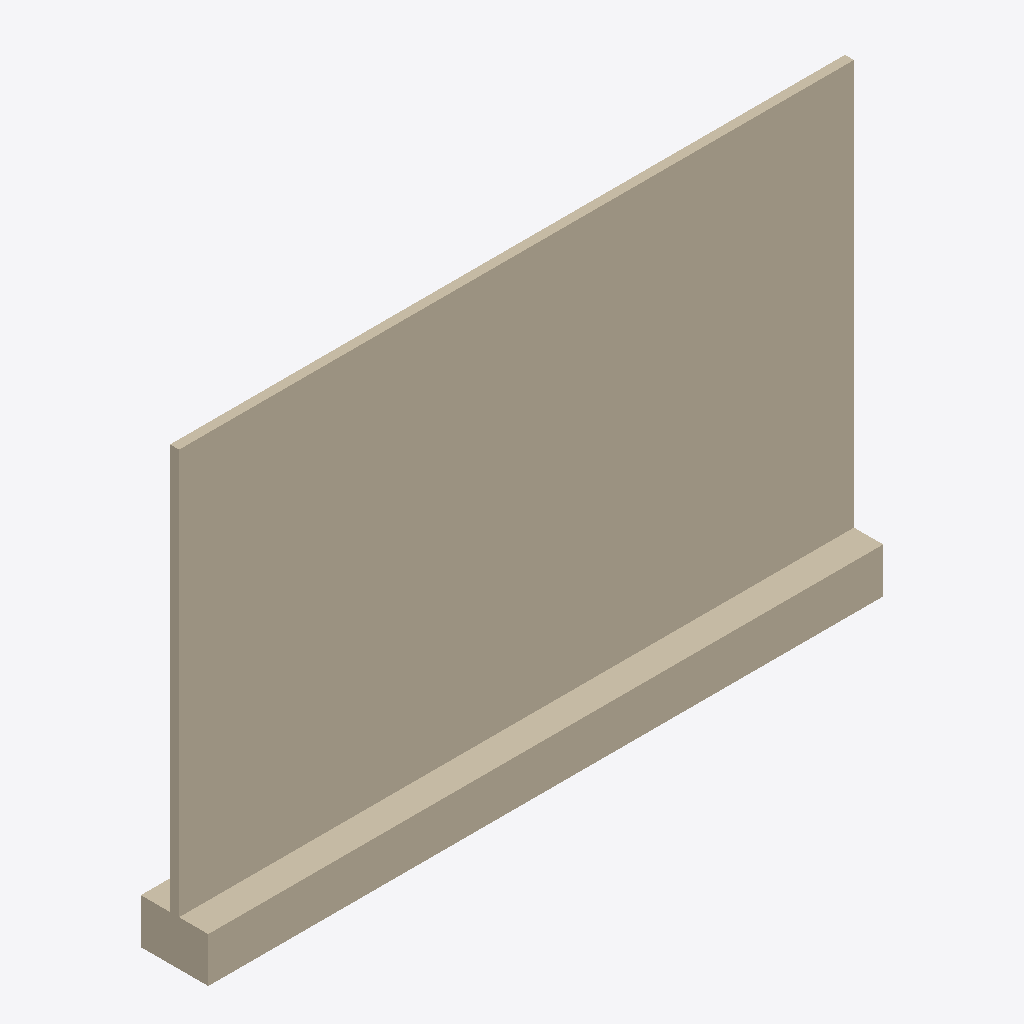
Isometric view of an IFC building model (IFC-SPF (STEP), schema IFC2X3, length unit metre), seen from the south-west, elements coloured by IFC class: 1 wall (beige).
Extent 3.0 m × 0.3 m × 2.0 m (x, y, z). Storeys (1): Port de Barcelona at 0.00 m. Elements (1): 1 IfcWall.

HEADER;
FILE_DESCRIPTION(('ViewDefinition [CoordinationView_V2.0]'),'2;1');
FILE_NAME('C:\\Users\\Andres (Ingreen)\\AppData\\Local\\Packages\\48598BIMMars.313206BE35C6','',(''),(''),'','','');
FILE_SCHEMA(('IFC2X3'));
ENDSEC;
DATA;
#40=IFCPROJECT('0dmdwsXKz5CvxXqNAUKCiX',$,'Port de Barcelona',$,$,'Nombre de proyecto','Estado de proyecto',(#16),#41);
#8=IFCSITE('0dmdwsXKz5CvxXqNAUKCiZ',$,'Port de Barcelona',$,'',#3,$,$,.ELEMENT.,(40,25,13,9643),(-3,-42,-20,-772056),0.0,$,$);
#1=IFCBUILDING('0dmdwsXKz5CvxXqNAUKCiW',$,'',$,$,#2,$,'',.ELEMENT.,$,$,$);
#6=IFCBUILDINGSTOREY('0dmdwsXKz5CvxXqN9Xhpx_',$,'Port de Barcelona',$,$,#7,$,'Port de Barcelona',.ELEMENT.,0.0);
#9=IFCWALL('1Z$byIr3vDS8zLRrp9V3yd',$,'APBCN-URB-CER-Cerramiento_Malla_Mepsa:APBCN-URB-CER-Cerramiento_Malla_Mepsa:136435',$,'APBCN-URB-CER-Cerramiento_Malla_Mepsa:APBCN-URB-CER-Cerramiento_Malla_Mepsa:137196',#10,#13,'136435');
ENDSEC;
